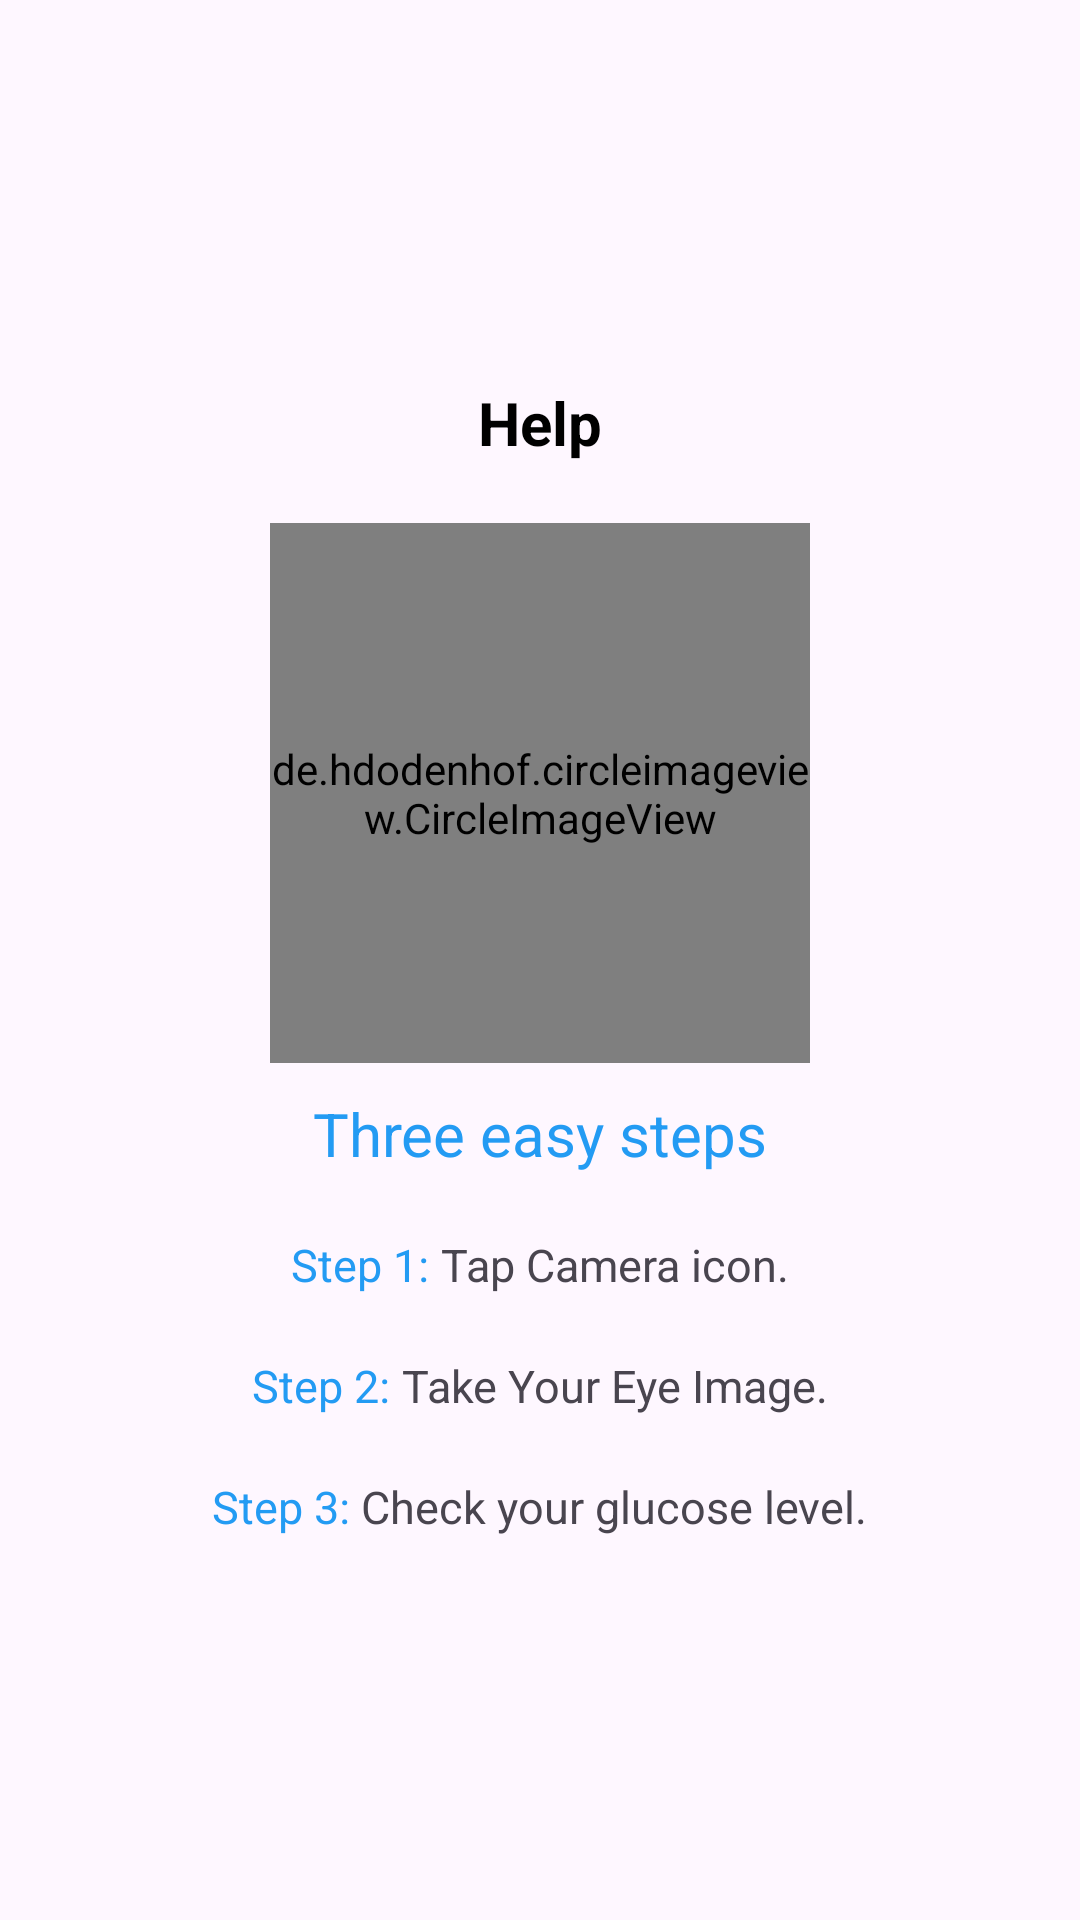

This screen was rendered from an Android layout file. Write that file and the resources it references.
<!-- AndroidManifest.xml: application theme Theme.VisionGLYCO -->
<!-- res/layout/fragment_help.xml -->
<?xml version="1.0" encoding="utf-8"?>
<LinearLayout xmlns:android="http://schemas.android.com/apk/res/android"
    xmlns:tools="http://schemas.android.com/tools"
    android:layout_width="match_parent"
    android:layout_height="match_parent"
    android:gravity="center"
    android:orientation="vertical"
    tools:context=".Fragments.Help">


    <TextView
        android:layout_width="match_parent"
        android:layout_height="wrap_content"
        android:gravity="center"
        android:textColor="@color/black"
        android:textStyle="bold"
        android:textSize="20sp"
        android:text="Help" />
    <de.hdodenhof.circleimageview.CircleImageView
        xmlns:app="http://schemas.android.com/apk/res-auto"
        android:layout_gravity="center"
        android:layout_width="180dp"
        android:layout_marginTop="20dp"
        android:layout_height="180dp"
        android:src="@drawable/logo"/>
    <TextView
        android:layout_width="match_parent"
        android:layout_height="wrap_content"
        android:gravity="center"
        android:layout_marginTop="10dp"
        android:textColor="@color/blue"
        android:textSize="20sp"
        android:text="Three easy steps" />
<LinearLayout
    android:layout_width="wrap_content"
    android:layout_height="wrap_content"
    android:layout_gravity="center"
    android:layout_marginTop="20dp"
    android:orientation="horizontal">
    <TextView
        android:layout_width="wrap_content"
        android:layout_height="wrap_content"
        android:gravity="center"
        android:textColor="@color/blue"
        android:textSize="15sp"
        android:text="Step 1: " />
    <TextView
        android:layout_width="wrap_content"
        android:layout_height="wrap_content"
        android:gravity="center"
        android:textSize="15sp"
        android:text="Tap Camera icon." />
</LinearLayout>
    <LinearLayout
        android:layout_width="wrap_content"
        android:layout_gravity="center"
        android:layout_height="wrap_content"
        android:layout_marginTop="20dp"
        android:orientation="horizontal">
        <TextView
            android:layout_width="wrap_content"
            android:layout_height="wrap_content"
            android:gravity="center"
            android:textColor="@color/blue"
            android:textSize="15sp"
            android:text="Step 2: " />
        <TextView
            android:layout_width="wrap_content"
            android:layout_height="wrap_content"
            android:gravity="center"
            android:textSize="15sp"
            android:text="Take Your Eye Image." />
    </LinearLayout>
    <LinearLayout
        android:layout_width="wrap_content"
        android:layout_gravity="center"
        android:layout_height="wrap_content"
        android:layout_marginTop="20dp"
        android:orientation="horizontal">
        <TextView
            android:layout_width="wrap_content"
            android:layout_height="wrap_content"
            android:gravity="center"
            android:textColor="@color/blue"
            android:textSize="15sp"
            android:text="Step 3: " />
        <TextView
            android:layout_width="wrap_content"
            android:layout_height="wrap_content"
            android:gravity="center"
            android:textSize="15sp"
            android:text="Check your glucose level." />
    </LinearLayout>

</LinearLayout>
<!-- resources referenced by this layout -->
<resources>
  <color name="black">#FF000000</color>
  <color name="blue">#239bf3</color>
  <!-- drawable logo: jpg bitmap (drawable, 22358 bytes) -->
  <style name="Theme.VisionGLYCO" parent="Base.Theme.VisionGLYCO" />
  <style name="Base.Theme.VisionGLYCO" parent="Theme.Material3.DayNight.NoActionBar">
          
           <item name="colorPrimary">@color/blue</item>
      </style>
</resources>
